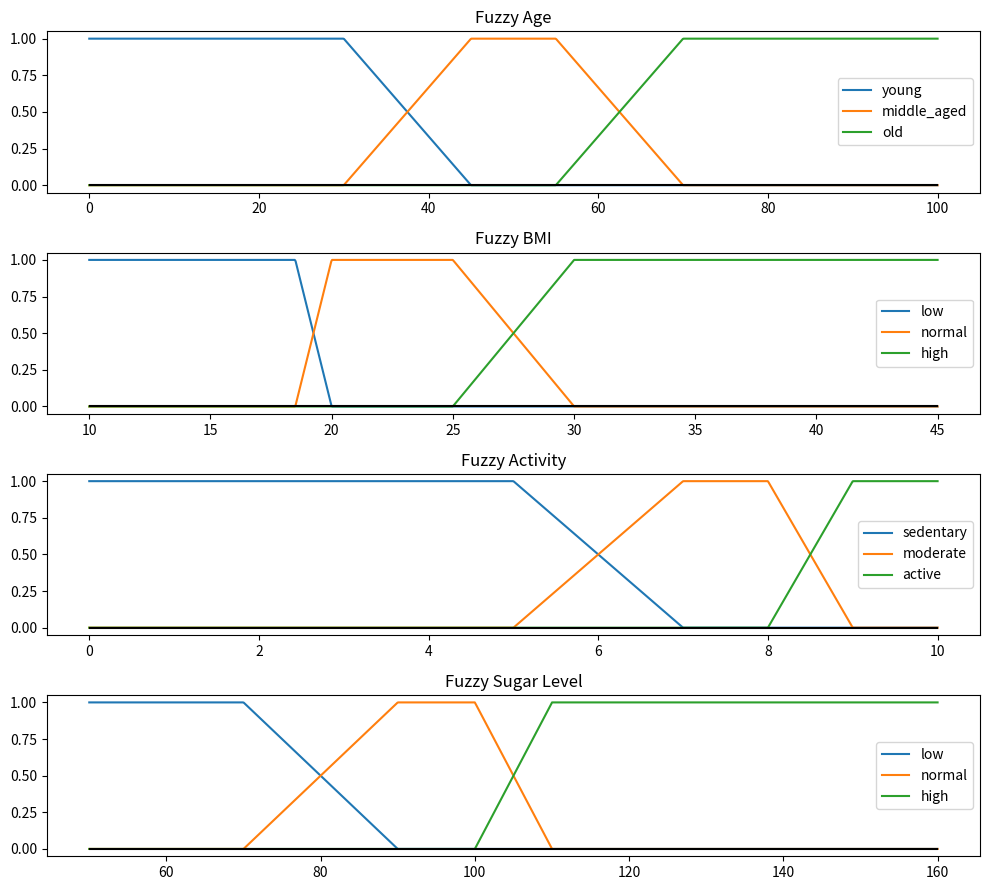
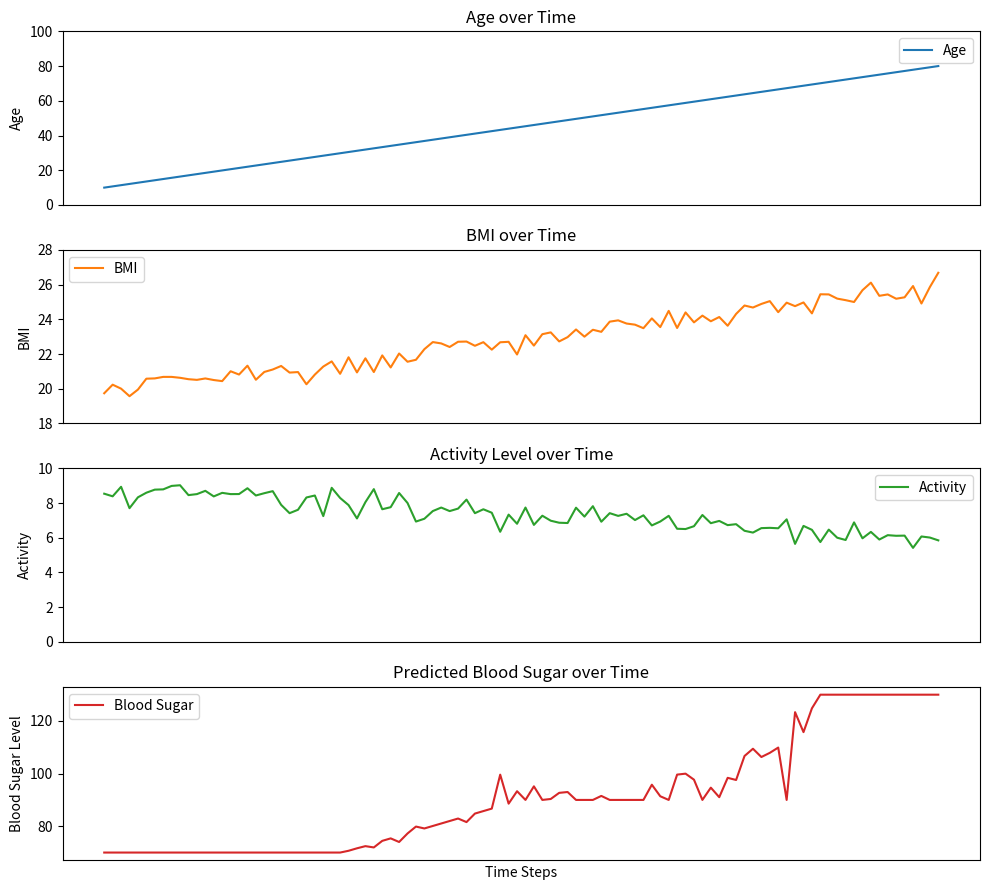

Write the Python code that produced these figures, in order.
import numpy as np
from matplotlib import pyplot as plt


SEED = 113
np.random.seed(seed=SEED)


# Define trapezoid membership function
def trapezoid(x, a, b, c, d):
    if a < x < b:
        return (x - a) / (b - a)
    elif b <= x <= c:
        return 1
    elif c < x < d:
        return (x - d) / (c - d)
    else:
        return 0


# Define input parameters with membership functions
def fuzzify_age(age):
    return {
        'young': trapezoid(age, a=0, b=0, c=30, d=45),
        'middle_aged': trapezoid(age, a=30, b=45, c=55, d=70),
        'old': trapezoid(age, a=55, b=70, c=100, d=100)
    }


def fuzzify_bmi(bmi):
    return {
        'low': trapezoid(bmi, a=10, b=10, c=18.5, d=20),
        'normal': trapezoid(bmi, a=18.5, b=20, c=25, d=30),
        'high': trapezoid(bmi, a=25, b=30, c=45, d=45),
    }


def fuzzify_activity(activity):
    return {
        'sedentary': trapezoid(activity, a=0, b=0, c=5, d=7),
        'moderate': trapezoid(activity, a=5, b=7, c=8, d=9),
        'active': trapezoid(activity, a=8, b=9, c=10, d=10)
    }


# Define output membership functions
def fuzzify_blood_sugar(blood_sugar):
    return {
        'low': trapezoid(blood_sugar, a=50, b=50, c=70, d=90),
        'normal': trapezoid(blood_sugar, a=70, b=90, c=100, d=110),
        'high': trapezoid(blood_sugar, a=100, b=110, c=160, d=160)
    }


# Define fuzzy rules
def apply_rules(age_fuzzy, bmi_fuzzy, activity_fuzzy):
    # noinspection PyListCreation
    rules = []

    # Rule 1: If age is young OR BMI is low, then blood sugar is low
    rules.append(('low', max(age_fuzzy['young'], bmi_fuzzy['low'])))  # OR operation

    # Rule 2: If age is middle-aged AND activity is moderate, then blood sugar is normal
    rules.append(('normal', min(age_fuzzy['middle_aged'], activity_fuzzy['moderate'])))  # AND operation

    # Rule 3: If age is old AND BMI is high, then blood sugar is high
    rules.append(('high', min(age_fuzzy['old'], bmi_fuzzy['high'])))  # AND operation

    # Rule 4: If BMI is high OR activity is sedentary, then blood sugar is high
    rules.append(('high', max(bmi_fuzzy['high'], activity_fuzzy['sedentary'])))  # OR operation

    # Rule 5: If age is young AND activity is active, then blood sugar is low
    rules.append(('low', min(age_fuzzy['young'], activity_fuzzy['active'])))  # AND operation

    return rules


# Defuzzification using "Height Defuzzification"
def defuzzify(rules, blood_sugar_levels):
    numerator = 0
    denominator = 0
    for level, weight in rules:
        if weight > 0:
            centroid = np.mean(blood_sugar_levels[level])
            numerator += weight * centroid
            denominator += weight

    return numerator / denominator if denominator != 0 else np.mean(blood_sugar_levels["low"])


# Predict blood sugar level based on inputs
def predict_blood_sugar(age_input, bmi_input, activity_input):
    # Fuzzify inputs
    age_fuzzy = fuzzify_age(age_input)
    bmi_fuzzy = fuzzify_bmi(bmi_input)
    activity_fuzzy = fuzzify_activity(activity_input)

    # Apply fuzzy rules
    rules = apply_rules(age_fuzzy, bmi_fuzzy, activity_fuzzy)

    # Define output membership function ranges
    blood_sugar_levels = {
        'low': np.arange(50, 91, 1),
        'normal': np.arange(70, 111, 1),
        'high': np.arange(100, 161, 1)
    }

    # Defuzzify the result to get a crisp value
    predicted_blood_sugar = defuzzify(rules, blood_sugar_levels)

    return predicted_blood_sugar


def vectorize_fuzzy_output(lin_space, fuzzyfi_func):
    result = {}
    for x in lin_space:
        fuzzy_age = fuzzyfi_func(x)
        for fuzzy_name in fuzzy_age.keys():
            if fuzzy_name not in result:
                result[fuzzy_name] = []
            result[fuzzy_name].append(fuzzy_age[fuzzy_name])

    for fuzzy_name, value in result.items():
        result[fuzzy_name] = np.array(value)
    return result


def draw_input_fuzzy_variable():
    age_space = np.linspace(start=0, stop=100, num=1000)
    bmi_space = np.linspace(start=10, stop=45, num=1000)
    activity_space = np.linspace(start=0, stop=10, num=1000)
    sugar_space = np.linspace(start=50, stop=160, num=1000)

    age_plot_values = vectorize_fuzzy_output(lin_space=age_space, fuzzyfi_func=fuzzify_age)
    bmi_plot_values = vectorize_fuzzy_output(lin_space=bmi_space, fuzzyfi_func=fuzzify_bmi)
    activity_plot_values = vectorize_fuzzy_output(lin_space=activity_space, fuzzyfi_func=fuzzify_activity)
    sugar_plot_values = vectorize_fuzzy_output(lin_space=sugar_space, fuzzyfi_func=fuzzify_blood_sugar)

    plt.figure(figsize=(10, 9))

    plt.subplot(4, 1, 1)
    plt.title('Fuzzy Age')
    for fuzzy_name, value in age_plot_values.items():
        plt.plot(age_space, value, label=f"{fuzzy_name}")
    plt.hlines(y=0, xmin=np.min(age_space), xmax=np.max(age_space), colors="black")
    plt.legend(loc="center right")

    plt.subplot(4, 1, 2)
    plt.title('Fuzzy BMI')
    for fuzzy_name, value in bmi_plot_values.items():
        plt.plot(bmi_space, value, label=f"{fuzzy_name}")
    plt.hlines(y=0, xmin=np.min(bmi_space), xmax=np.max(bmi_space), colors="black")
    plt.legend(loc="center right")

    plt.subplot(4, 1, 3)
    plt.title('Fuzzy Activity')
    for fuzzy_name, value in activity_plot_values.items():
        plt.plot(activity_space, value, label=f"{fuzzy_name}")
    plt.hlines(y=0, xmin=np.min(activity_space), xmax=np.max(activity_space), colors="black")
    plt.legend(loc="center right")

    plt.subplot(4, 1, 4)
    plt.title('Fuzzy Sugar Level')
    for fuzzy_name, value in sugar_plot_values.items():
        plt.plot(sugar_space, value, label=f"{fuzzy_name}")
    plt.hlines(y=0, xmin=np.min(sugar_space), xmax=np.max(sugar_space), colors="black")
    plt.legend(loc="center right")

    plt.tight_layout()
    plt.show()


def draw_output_over_time():
    # Simulate input data streams
    time_steps = 100
    time_space = np.linspace(start=0, stop=1, num=time_steps)

    noise_1 = (2 * np.random.randn(time_steps) - 1)
    noise_2 = (2 * np.random.randn(time_steps) - 1)

    # Age changes from 10 to 80 over time
    ages = (80 - 10) * time_space + 10

    # BMI changes over time
    bmis = 20 + 0.2 * noise_1 + 6 * time_space

    # Activity level changes
    activities = 9 + 0.2 * noise_2 - 3 * time_space

    # Predict blood sugar levels for each time step
    predicted_blood_sugars = [predict_blood_sugar(ages[t], bmis[t], activities[t]) for t in range(time_steps)]

    # Plotting
    plt.figure(figsize=(10, 9))

    plt.subplot(4, 1, 1)
    plt.plot(ages, color="tab:blue", label='Age')
    plt.title('Age over Time')
    plt.ylabel('Age')
    plt.ylim(ymin=0, ymax=100)
    plt.xticks([])
    plt.legend()

    plt.subplot(4, 1, 2)
    plt.plot(bmis, color="tab:orange", label='BMI')
    plt.title('BMI over Time')
    plt.ylabel('BMI')
    plt.ylim(ymin=18, ymax=28)
    plt.xticks([])
    plt.legend()

    plt.subplot(4, 1, 3)
    plt.plot(activities, color="tab:green", label='Activity')
    plt.title('Activity Level over Time')
    plt.ylabel('Activity')
    plt.ylim(ymin=0, ymax=10)
    plt.xticks([])
    plt.legend()

    plt.subplot(4, 1, 4)
    plt.plot(predicted_blood_sugars, color="tab:red", label='Blood Sugar')
    plt.title('Predicted Blood Sugar over Time')
    plt.xlabel('Time Steps')
    plt.ylabel('Blood Sugar Level')
    plt.xticks([])
    plt.legend()

    plt.tight_layout()
    plt.show()


def main():
    draw_input_fuzzy_variable()
    draw_output_over_time()


if __name__ == '__main__':
    main()
